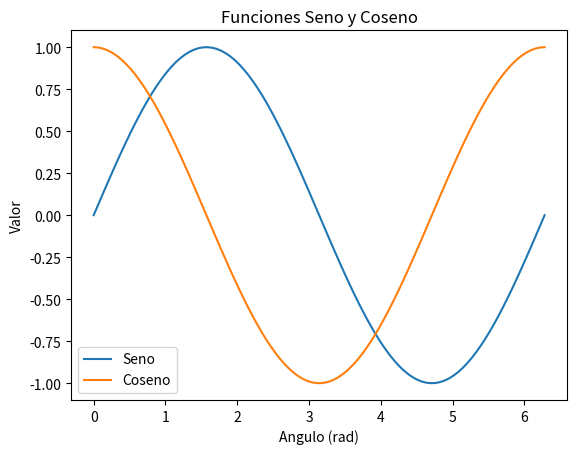

Generate this figure with matplotlib:
# Se importa pyplot de la biblioteca matplotlib
import matplotlib.pyplot as plt

# Se importa numpy
import numpy as np

# Se crean variables para crear el ejemplo
# Se crean 100 elementos espaciados de 0 a 2*np.pi
# linspace devuelve una lista
x = np.linspace(0, 2 * np.pi, 100)

# Se obtiene el seno y coseno de x
y1 = np.sin(x)
y2 = np.cos(x)

# Se crean dos graficas de lineas con
# dos series de datos diferentes
# label:leyenda
plt.plot(x, y1, label='Seno')
plt.plot(x, y2, label='Coseno')

# Se puede personalizar el grafico
# Etiqueta de los ejes y y x
plt.xlabel('Angulo (rad)')
plt.ylabel('Valor')

# Titulo del grafico
plt.title('Funciones Seno y Coseno')

# Se indica que se desea el uso de leyendas
plt.legend()

# Se imprime el grafico, no se crea una variable, todo se crea sobre plt
plt.show()
